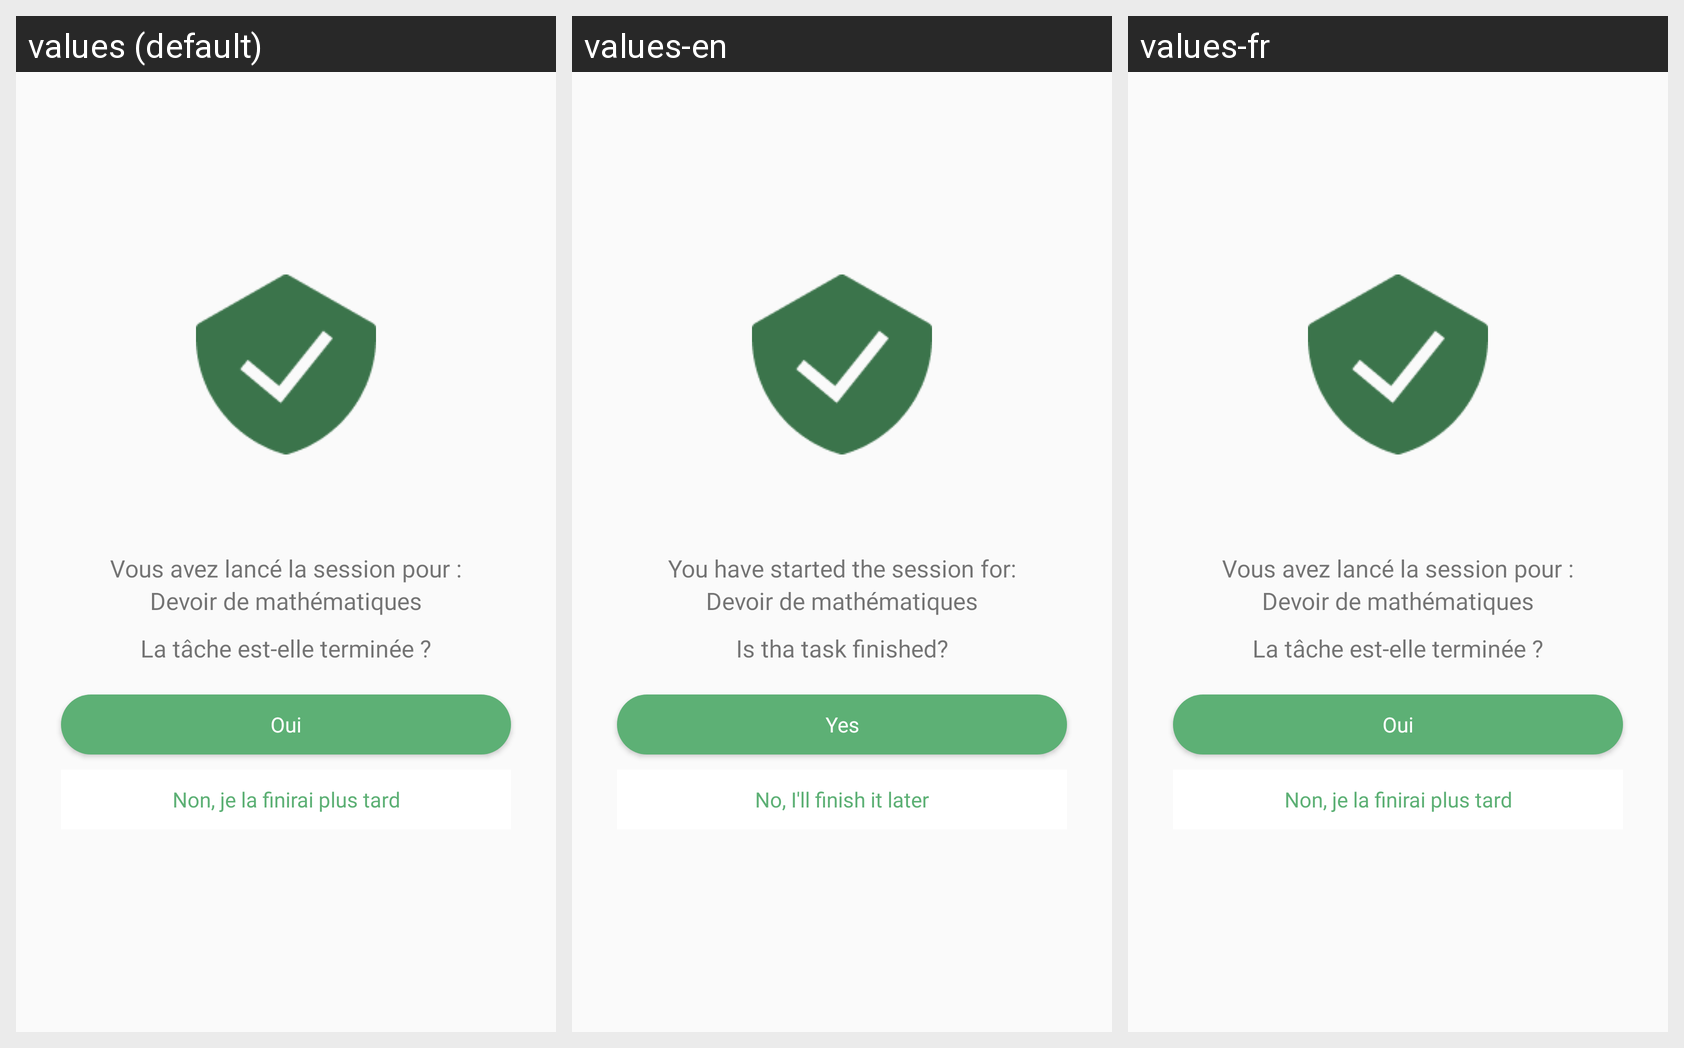

This grid shows one Android layout under several languages. Give, for every string resource on the screen, its name, the default text and each shown locale's text.
Android screen res/layout/fragment_finished_session.xml rendered under 3 locales, left to right: values (default), values-en, values-fr. Device: Nexus 5 (rendered at 1080×1920; each locale shown at half size, 540×960, under a caption strip naming it); theme Theme.AppCompat.DayNight.DarkActionBar.
Strings drawn on this screen, with the default value and each locale's value (text and hints the layout hard-codes, and strings that could not be matched under every locale, appear in the picture but are not listed):

finished_session_text1
  values: Vous avez lancé la session pour :
  values-en: You have started the session for:
  values-fr: Vous avez lancé la session pour :

finished_session_text2
  values: La tâche est-elle terminée ?
  values-en: Is tha task finished?
  values-fr: La tâche est-elle terminée ?

finished_session_yes
  values: Oui
  values-en: Yes
  values-fr: Oui

finished_session_no
  values: Non, je la finirai plus tard
  values-en: No, I'll finish it later
  values-fr: Non, je la finirai plus tard
